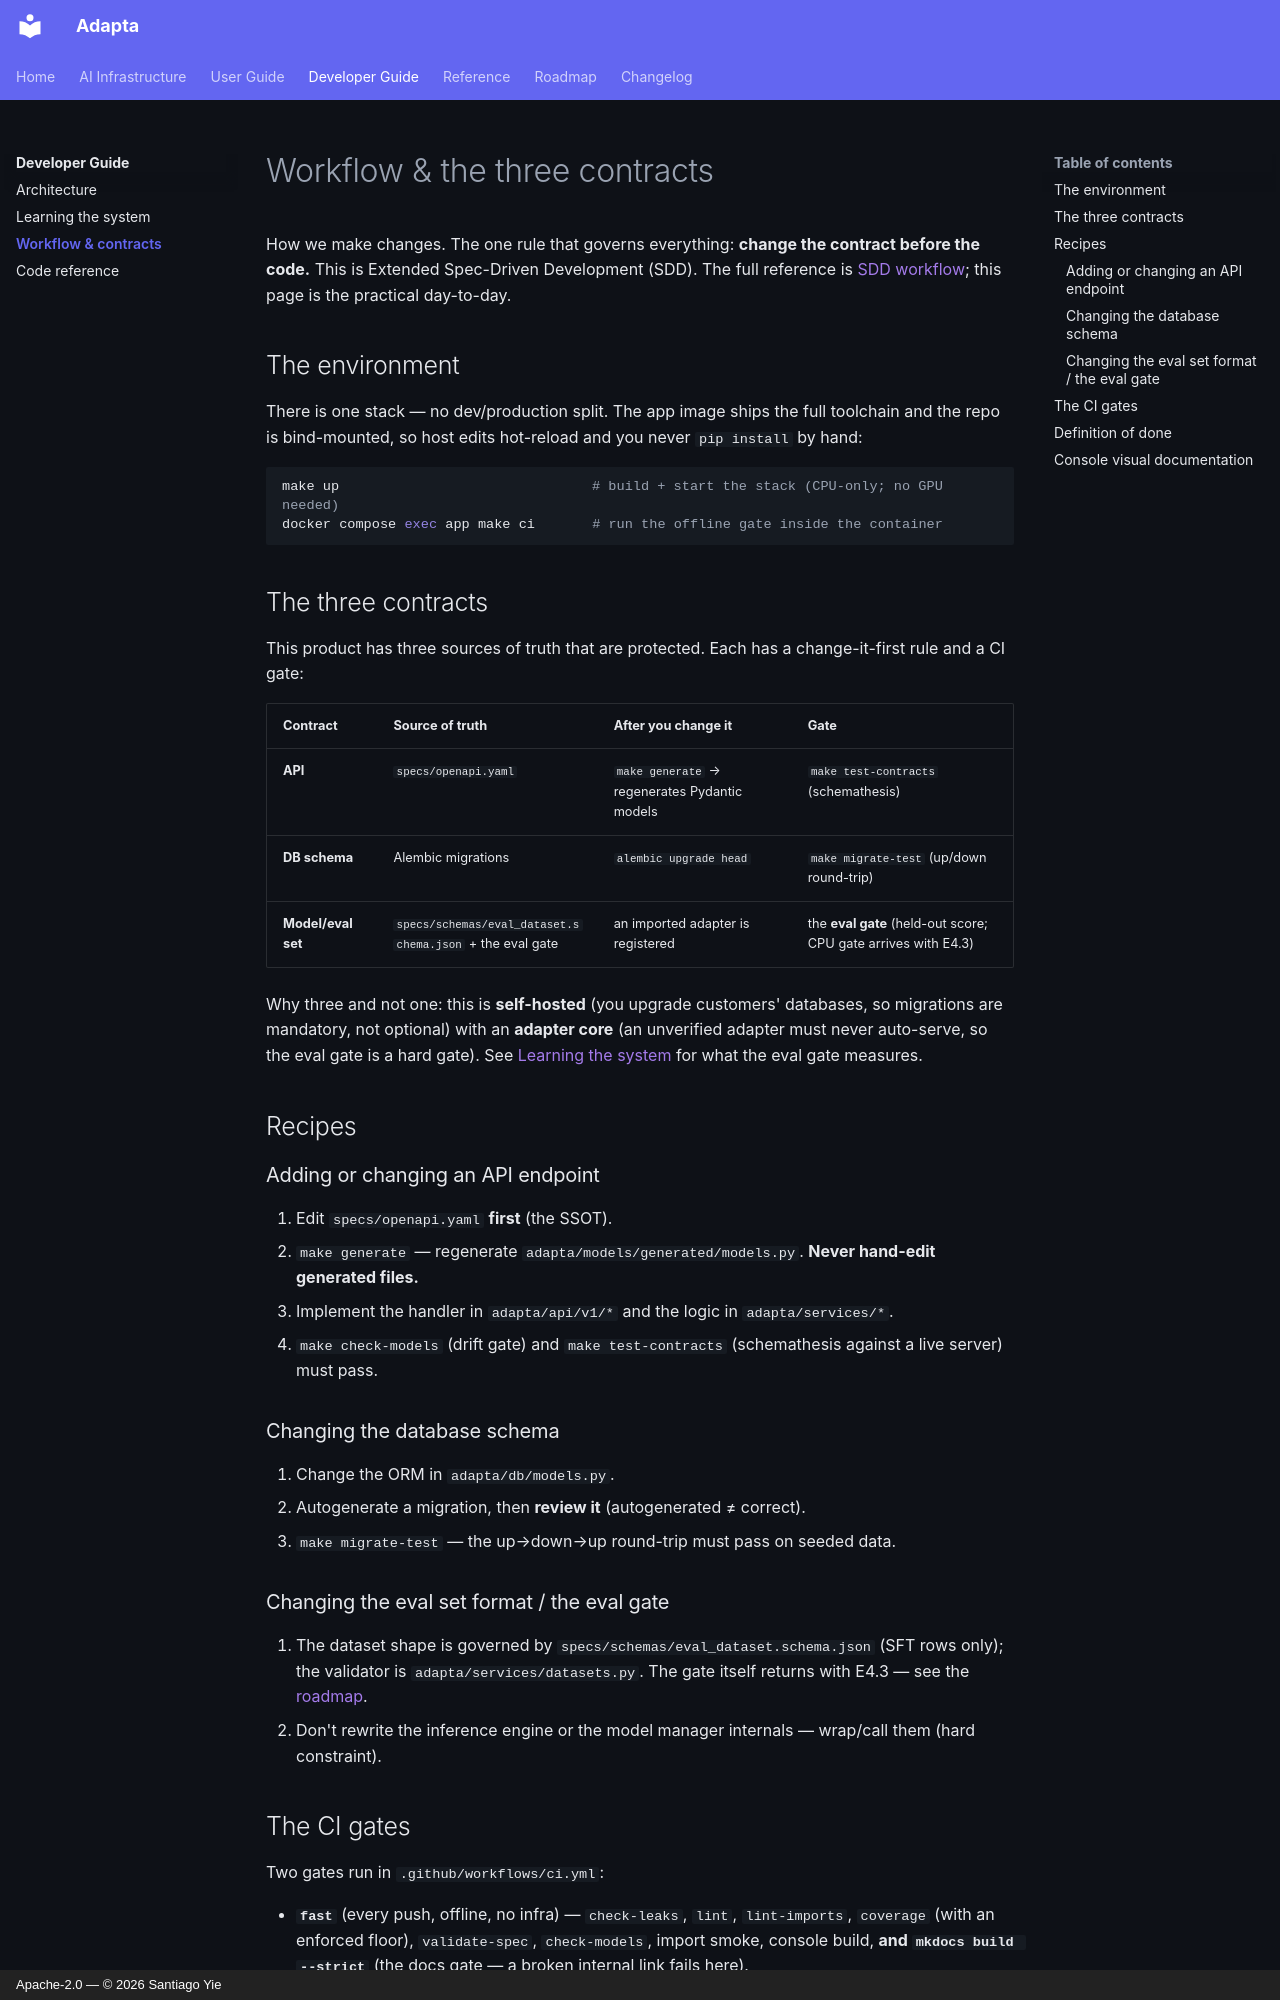

repository: yielab/adapta · page: developer-guide/workflow/index.html · generator: mkdocs · copyright: Apache-2.0 — © 2026 Santiago Yie

# Workflow & the three contracts

How we make changes. The one rule that governs everything: **change the contract
before the code.** This is Extended Spec-Driven Development (SDD). The full
reference is [SDD workflow](../reference/SDD_WORKFLOW.md); this page is the practical
day-to-day.

## The environment

There is one stack — no dev/production split. The app image ships the full
toolchain and the repo is bind-mounted, so host edits hot-reload and you never
`pip install` by hand:

```bash
make up                               # build + start the stack (CPU-only; no GPU needed)
docker compose exec app make ci       # run the offline gate inside the container
```

## The three contracts

This product has three sources of truth that are protected. Each has a
change-it-first rule and a CI gate:

| Contract | Source of truth | After you change it | Gate |
| --- | --- | --- | --- |
| **API** | `specs/openapi.yaml` | `make generate` → regenerates Pydantic models | `make test-contracts` (schemathesis) |
| **DB schema** | Alembic migrations | `alembic upgrade head` | `make migrate-test` (up/down round-trip) |
| **Model/eval set** | `specs/schemas/eval_dataset.schema.json` + the eval gate | an imported adapter is registered | the **eval gate** (held-out score; CPU gate arrives with E4.3) |

Why three and not one: this is **self-hosted** (you upgrade customers' databases,
so migrations are mandatory, not optional) with an **adapter core** (an
unverified adapter must never auto-serve, so the eval gate is a hard gate). See
[Learning the system](learning-the-system.md#the-eval-gate-ci-for-a-model) for
what the eval gate measures.

## Recipes

### Adding or changing an API endpoint

1. Edit `specs/openapi.yaml` **first** (the SSOT).
2. `make generate` — regenerate `adapta/models/generated/models.py`. **Never
   hand-edit generated files.**
3. Implement the handler in `adapta/api/v1/*` and the logic in
   `adapta/services/*`.
4. `make check-models` (drift gate) and `make test-contracts` (schemathesis
   against a live server) must pass.

### Changing the database schema

1. Change the ORM in `adapta/db/models.py`.
2. Autogenerate a migration, then **review it** (autogenerated ≠ correct).
3. `make migrate-test` — the up→down→up round-trip must pass on seeded data.

### Changing the eval set format / the eval gate

1. The dataset shape is governed by `specs/schemas/eval_dataset.schema.json`
   (SFT rows only); the validator is `adapta/services/datasets.py`. The gate
   itself returns with E4.3 — see the [roadmap](../roadmap.md).
2. Don't rewrite the inference engine or the model manager internals — wrap/call
   them (hard constraint).

## The CI gates

Two gates run in `.github/workflows/ci.yml`:

- **`fast`** (every push, offline, no infra) — `check-leaks`, `lint`,
  `lint-imports`, `coverage` (with an enforced floor), `validate-spec`,
  `check-models`, import smoke, console build, **and `mkdocs build --strict`**
  (the docs gate — a broken internal link fails here).
- **`full`** (PR→main and push→main, live stack) — `migrate-test`, boot smoke,
  contract tests, integration tests.

Run the fast gate locally before pushing: `docker compose exec app make ci`.
